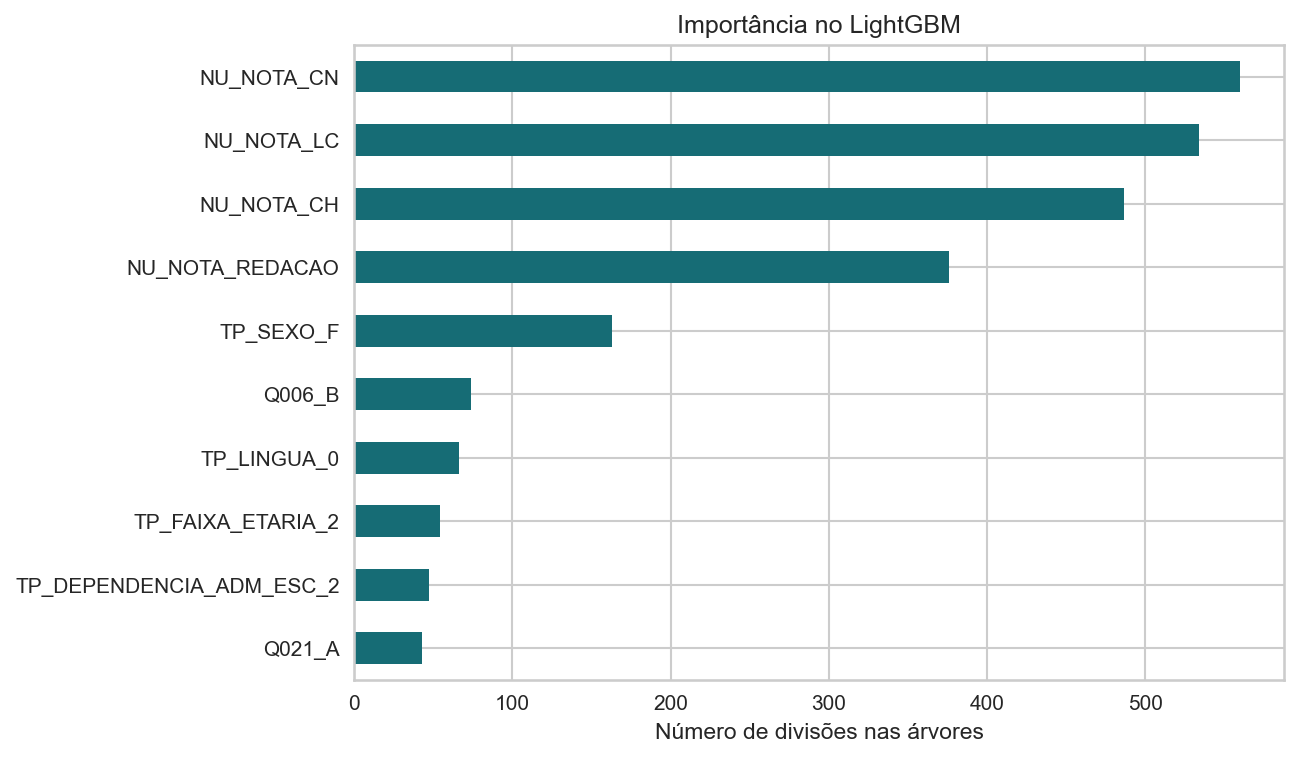

The file beside this chart, header and first rows:
variavel, divisoes
NU_NOTA_CN, 560
NU_NOTA_LC, 534
NU_NOTA_CH, 487
NU_NOTA_REDACAO, 376
TP_SEXO_F, 163
Q006_B, 74
TP_LINGUA_0, 66
TP_FAIXA_ETARIA_2, 54
TP_DEPENDENCIA_ADM_ESC_2, 47
Q021_A, 43
TP_COR_RACA_1, 40
Q004_D, 39
TP_DEPENDENCIA_ADM_ESC_1, 39
TP_LOCALIZACAO_ESC_1, 38
Q013_A, 36
Q006_A, 34
TP_FAIXA_ETARIA_3, 31
Q022_E, 30
Q003_D, 30
TP_COR_RACA_2, 28
Q020_A, 26
TP_FAIXA_ETARIA_1, 26
Q016_B, 25
Q006_Q, 20
Q023_B, 19
Q006_D, 16
TP_ESTADO_CIVIL_0, 16
Q006_M, 13
Q016_A, 13
Q006_K, 12
Q004_E, 12
Q006_O, 11
Q024_E, 10
Q006_L, 9
Q003_E, 7
Q006_I, 6
Q006_P, 3
Q006_N, 3
TP_COR_RACA_0, 2
Q010_D, 1
Q013_D, 1
Q014_D, 0
TP_FAIXA_ETARIA_7, 0
